Run: headless pygame with SDL's dummy video driver; simulated clock (each Clock.tick advances the game by its frame time, no real sleeping); random seed 0; keys injected as events and as key.get_pressed() state; no mouse input.
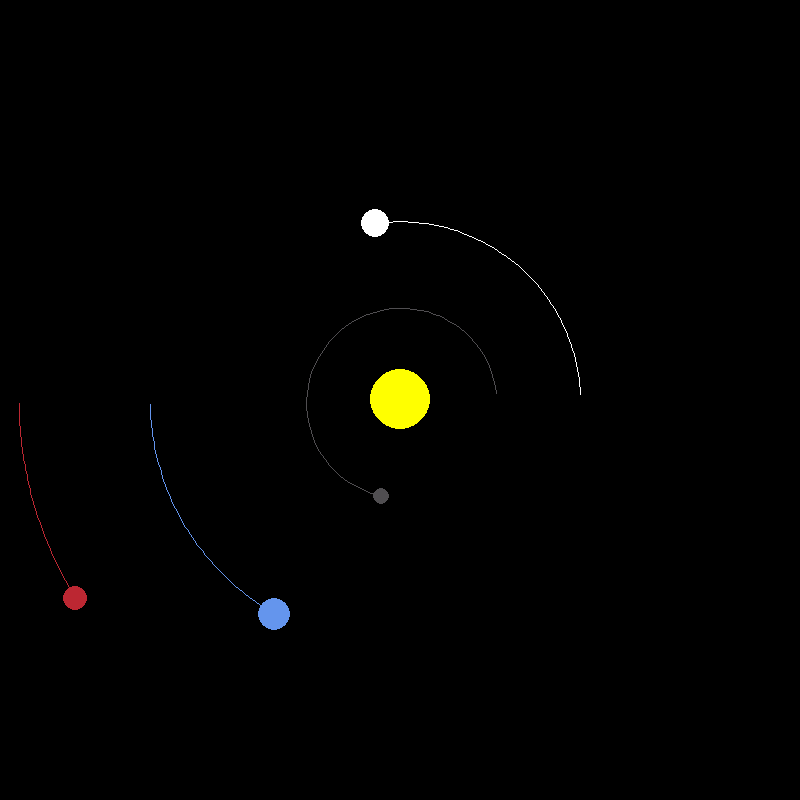
Frame 1 of 4 · flips 1–60 · no input
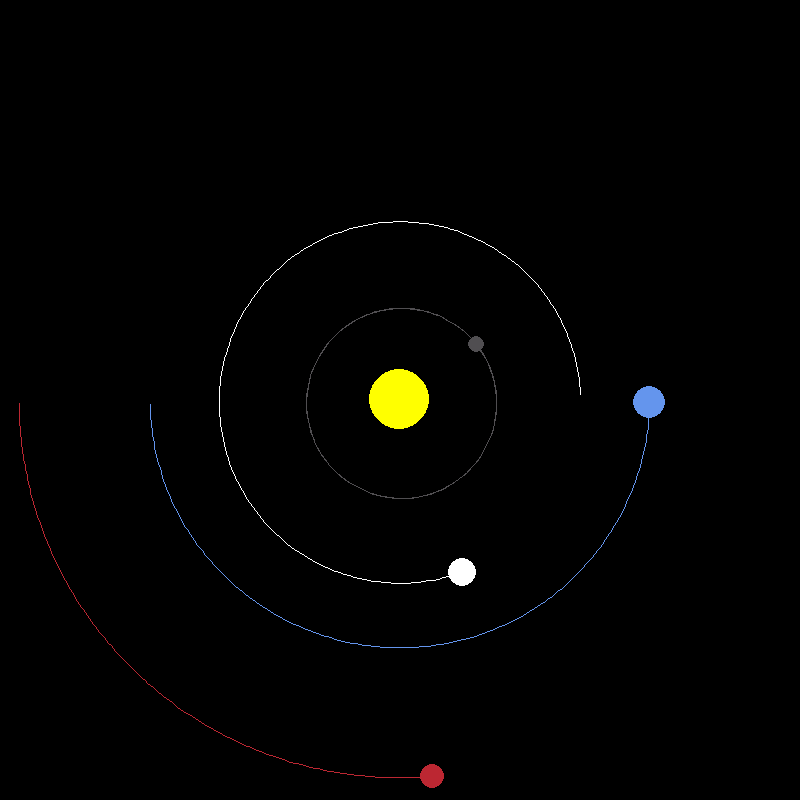
Frame 2 of 4 · flips 61–180 · tapped SPACE, RETURN · held RIGHT (→), D
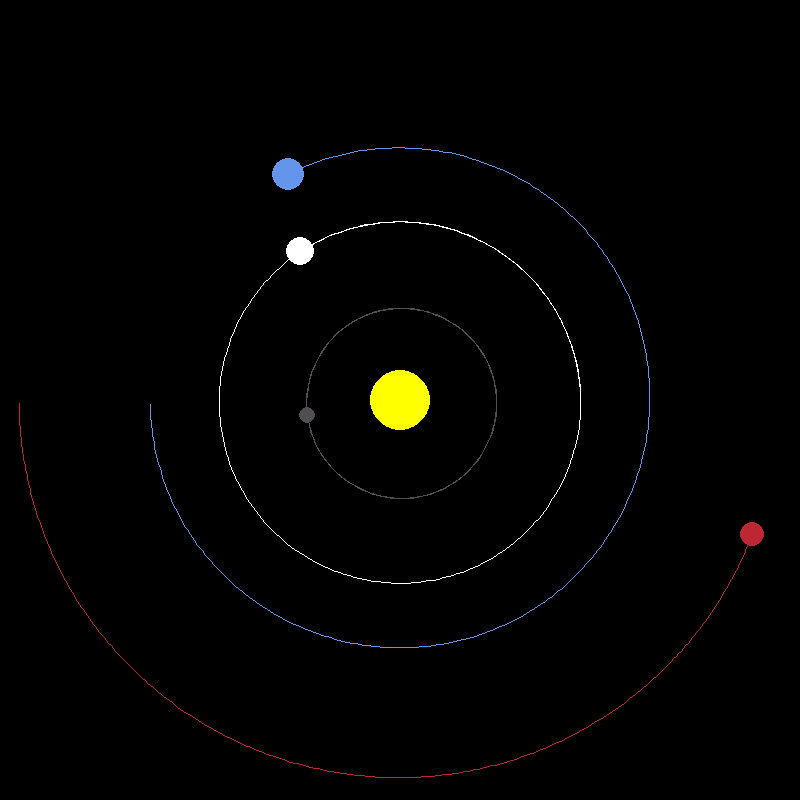
Frame 3 of 4 · flips 181–300 · held DOWN (↓), S
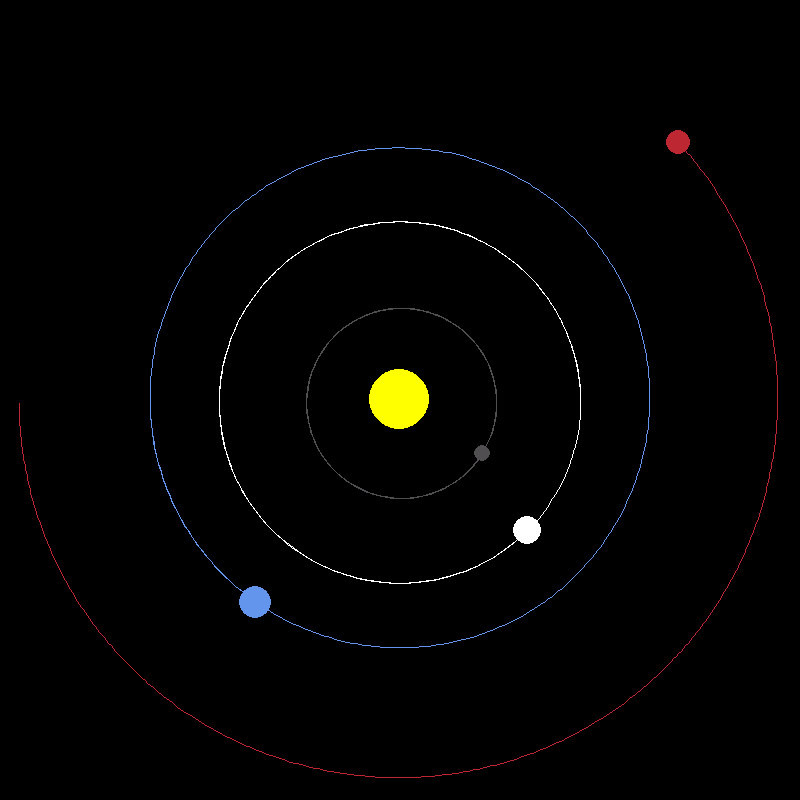
Frame 4 of 4 · flips 301–420 · held LEFT (←), A, UP (↑), W

The pygame program that drew these frames:

import pygame
import math

# -------------------- INITIAL SETUP --------------------

pygame.init()

WIDTH, HEIGHT = 800, 800
WIN = pygame.display.set_mode((WIDTH, HEIGHT))
pygame.display.set_caption("Solar System Simulation")

# Colors
WHITE = (255, 255, 255)
YELLOW = (255, 255, 0)
BLUE = (100, 149, 237)
RED = (188, 39, 50)
GREY = (80, 78, 81)
ORANGE = (255, 165, 0)

# Physics constants
AU = 149.6e6 * 1000       # Astronomical Unit in meters
G = 6.67428e-11           # Gravitational constant
SCALE = 250 / AU          # 1 AU = 250 pixels
TIMESTEP = 3600 * 24      # 1 day per frame


# -------------------- PLANET CLASS --------------------

class Planet:
    def __init__(self, x, y, radius, color, mass):
        self.x = x
        self.y = y
        self.radius = radius
        self.color = color
        self.mass = mass

        self.orbit = []
        self.sun = False
        self.distance_to_sun = 0

        self.x_vel = 0
        self.y_vel = 0

    def draw(self, win):
        x = self.x * SCALE + WIDTH / 2
        y = self.y * SCALE + HEIGHT / 2

        # Draw orbit path
        if len(self.orbit) > 2:
            updated_points = []
            for point in self.orbit:
                px = point[0] * SCALE + WIDTH / 2
                py = point[1] * SCALE + HEIGHT / 2
                updated_points.append((px, py))

            pygame.draw.lines(win, self.color, False, updated_points, 1)

        pygame.draw.circle(win, self.color, (x, y), self.radius)

    def attraction(self, other):
        distance_x = other.x - self.x
        distance_y = other.y - self.y
        distance = math.sqrt(distance_x ** 2 + distance_y ** 2)

        if other.sun:
            self.distance_to_sun = distance

        force = G * self.mass * other.mass / distance ** 2
        theta = math.atan2(distance_y, distance_x)
        force_x = math.cos(theta) * force
        force_y = math.sin(theta) * force

        return force_x, force_y

    def update_position(self, planets):
        total_fx = 0
        total_fy = 0

        for planet in planets:
            if self == planet:
                continue

            fx, fy = self.attraction(planet)
            total_fx += fx
            total_fy += fy

        # F = m * a  ->  a = F / m
        self.x_vel += total_fx / self.mass * TIMESTEP
        self.y_vel += total_fy / self.mass * TIMESTEP

        self.x += self.x_vel * TIMESTEP
        self.y += self.y_vel * TIMESTEP

        self.orbit.append((self.x, self.y))


# -------------------- MAIN LOOP --------------------

def main():
    run = True
    clock = pygame.time.Clock()

    # Sun
    sun = Planet(0, 0, 30, YELLOW, 1.98892 * 10**30)
    sun.sun = True

    # Mercury
    mercury = Planet(0.387 * AU, 0, 8, GREY, 3.30 * 10**23)
    mercury.y_vel = -47.4 * 1000

    # Venus
    venus = Planet(0.723 * AU, 0, 14, WHITE, 4.8685 * 10**24)
    venus.y_vel = -35.02 * 1000

    # Earth
    earth = Planet(-1 * AU, 0, 16, BLUE, 5.9742 * 10**24)
    earth.y_vel = 29.783 * 1000

    # Mars
    mars = Planet(-1.524 * AU, 0, 12, RED, 6.39 * 10**23)
    mars.y_vel = 24.077 * 1000

    planets = [sun, mercury, venus, earth, mars]

    while run:
        clock.tick(60)
        WIN.fill((0, 0, 0))

        for event in pygame.event.get():
            if event.type == pygame.QUIT:
                run = False

        for planet in planets:
            planet.update_position(planets)
            planet.draw(WIN)

        pygame.display.update()

    pygame.quit()


main()
